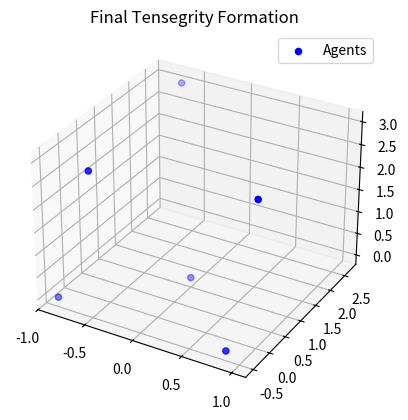

Write the Python code that produced this figure.
import numpy as np
import matplotlib.pyplot as plt
from scipy.linalg import null_space

# Step 1: Define a given configuration in 3D
def generate_configuration():
    return np.array([
        [-np.sqrt(3)/2, np.sqrt(3)/2, 0, -1/2, 1, -2/3],
        [-1/2, -1/2, 1, -1/2, 0, 8/3],
        [0, 0, 0, 3, 3, 3]
    ])

# Step 2: Compute extended configuration matrix

def compute_extended_matrix(q):
    n = q.shape[1]
    ones_row = np.ones((1, n))
    return np.vstack((q, ones_row))

# Step 3: Compute a sparse Gale matrix

def compute_gale_matrix(Q):
    return null_space(Q.T)

# Step 4: Compute stress matrix (Ω)
def compute_stress_matrix(D):
    return D @ D.T

# Step 5: Assign cables and struts
def classify_edges(Omega):
    edges = []
    for i in range(Omega.shape[0]):
        for j in range(i + 1, Omega.shape[1]):
            if Omega[i, j] < 0:
                edges.append((i, j, 'cable'))
            elif Omega[i, j] > 0:
                edges.append((i, j, 'strut'))
    return edges

# Step 6: Simulate formation control
def simulate_formation_control(q, edges, steps=100, dt=0.01):
    q_traj = [q.copy()]
    velocities = np.zeros_like(q)
    for _ in range(steps):
        forces = np.zeros_like(q)
        for i, j, type_ in edges:
            diff = q[:, j] - q[:, i]
            dist = np.linalg.norm(diff)
            force = 0.1 * diff / (dist + 1e-6)  # Small value to prevent div by zero
            if type_ == 'cable':
                forces[:, i] += force
                forces[:, j] -= force
            elif type_ == 'strut':
                forces[:, i] -= force
                forces[:, j] += force
        velocities += forces * dt
        q += velocities * dt
        q_traj.append(q.copy())
    return np.array(q_traj)

# Main execution
q = generate_configuration()
Q_star = compute_extended_matrix(q)
D = compute_gale_matrix(Q_star)
Omega = compute_stress_matrix(D)
edges = classify_edges(Omega)
trajectory = simulate_formation_control(q, edges)

# Plot final formation
fig = plt.figure()
ax = fig.add_subplot(111, projection='3d')
ax.scatter(q[0, :], q[1, :], q[2, :], color='blue', label='Agents')
for i, j, type_ in edges:
    ax.plot([q[0, i], q[0, j]], [q[1, i], q[1, j]], [q[2, i], q[2, j]], color='r' if type_=='cable' else 'g')
ax.set_title("Final Tensegrity Formation")
plt.legend()
plt.show()

print(Omega)